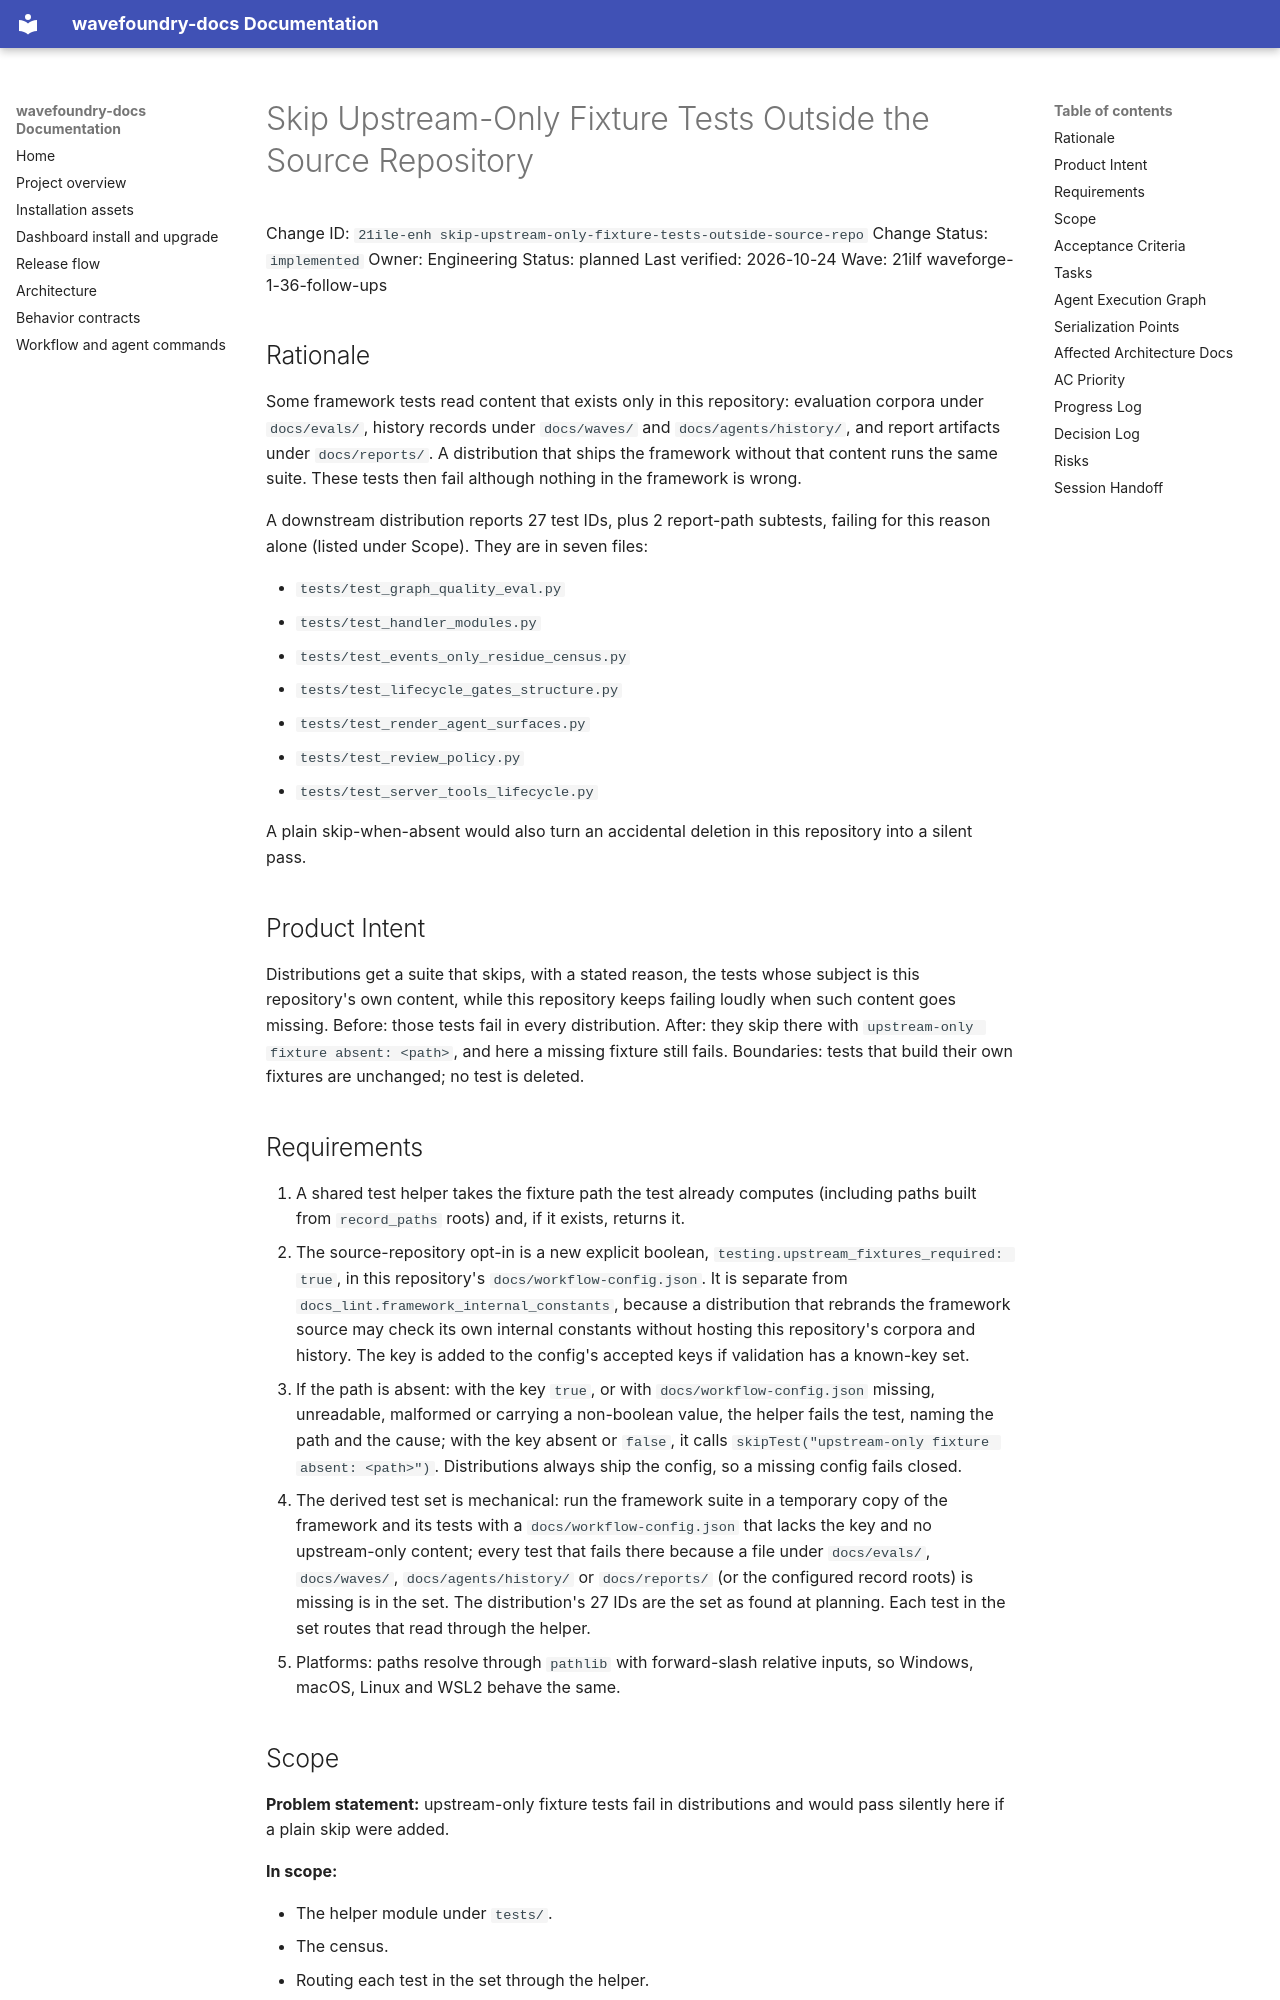

repository: coryhacking/wavefoundry · page: waves/21ilf waveforge-1-36-follow-ups/21ile-enh skip-upstream-only-fixture-tests-outside-source-repo/index.html · generator: mkdocs

# Skip Upstream-Only Fixture Tests Outside the Source Repository

Change ID: `21ile-enh skip-upstream-only-fixture-tests-outside-source-repo`
Change Status: `implemented`
Owner: Engineering
Status: planned
Last verified: 2026-10-24
Wave: 21ilf waveforge-1-36-follow-ups

## Rationale

Some framework tests read content that exists only in this repository: evaluation corpora under `docs/evals/`, history records under `docs/waves/` and `docs/agents/history/`, and report artifacts under `docs/reports/`. A distribution that ships the framework without that content runs the same suite. These tests then fail although nothing in the framework is wrong.

A downstream distribution reports 27 test IDs, plus 2 report-path subtests, failing for this reason alone (listed under Scope). They are in seven files:

- `tests/test_graph_quality_eval.py`
- `tests/test_handler_modules.py`
- `tests/test_events_only_residue_census.py`
- `tests/test_lifecycle_gates_structure.py`
- `tests/test_render_agent_surfaces.py`
- `tests/test_review_policy.py`
- `tests/test_server_tools_lifecycle.py`

A plain skip-when-absent would also turn an accidental deletion in this repository into a silent pass.

## Product Intent

Distributions get a suite that skips, with a stated reason, the tests whose subject is this repository's own content, while this repository keeps failing loudly when such content goes missing. Before: those tests fail in every distribution. After: they skip there with `upstream-only fixture absent: <path>`, and here a missing fixture still fails. Boundaries: tests that build their own fixtures are unchanged; no test is deleted.

## Requirements

1. A shared test helper takes the fixture path the test already computes (including paths built from `record_paths` roots) and, if it exists, returns it.
2. The source-repository opt-in is a new explicit boolean, `testing.upstream_fixtures_required: true`, in this repository's `docs/workflow-config.json`. It is separate from `docs_lint.framework_internal_constants`, because a distribution that rebrands the framework source may check its own internal constants without hosting this repository's corpora and history. The key is added to the config's accepted keys if validation has a known-key set.
3. If the path is absent: with the key `true`, or with `docs/workflow-config.json` missing, unreadable, malformed or carrying a non-boolean value, the helper fails the test, naming the path and the cause; with the key absent or `false`, it calls `skipTest("upstream-only fixture absent: <path>")`. Distributions always ship the config, so a missing config fails closed.
4. The derived test set is mechanical: run the framework suite in a temporary copy of the framework and its tests with a `docs/workflow-config.json` that lacks the key and no upstream-only content; every test that fails there because a file under `docs/evals/`, `docs/waves/`, `docs/agents/history/` or `docs/reports/` (or the configured record roots) is missing is in the set. The distribution's 27 IDs are the set as found at planning. Each test in the set routes that read through the helper.
5. Platforms: paths resolve through `pathlib` with forward-slash relative inputs, so Windows, macOS, Linux and WSL2 behave the same.
